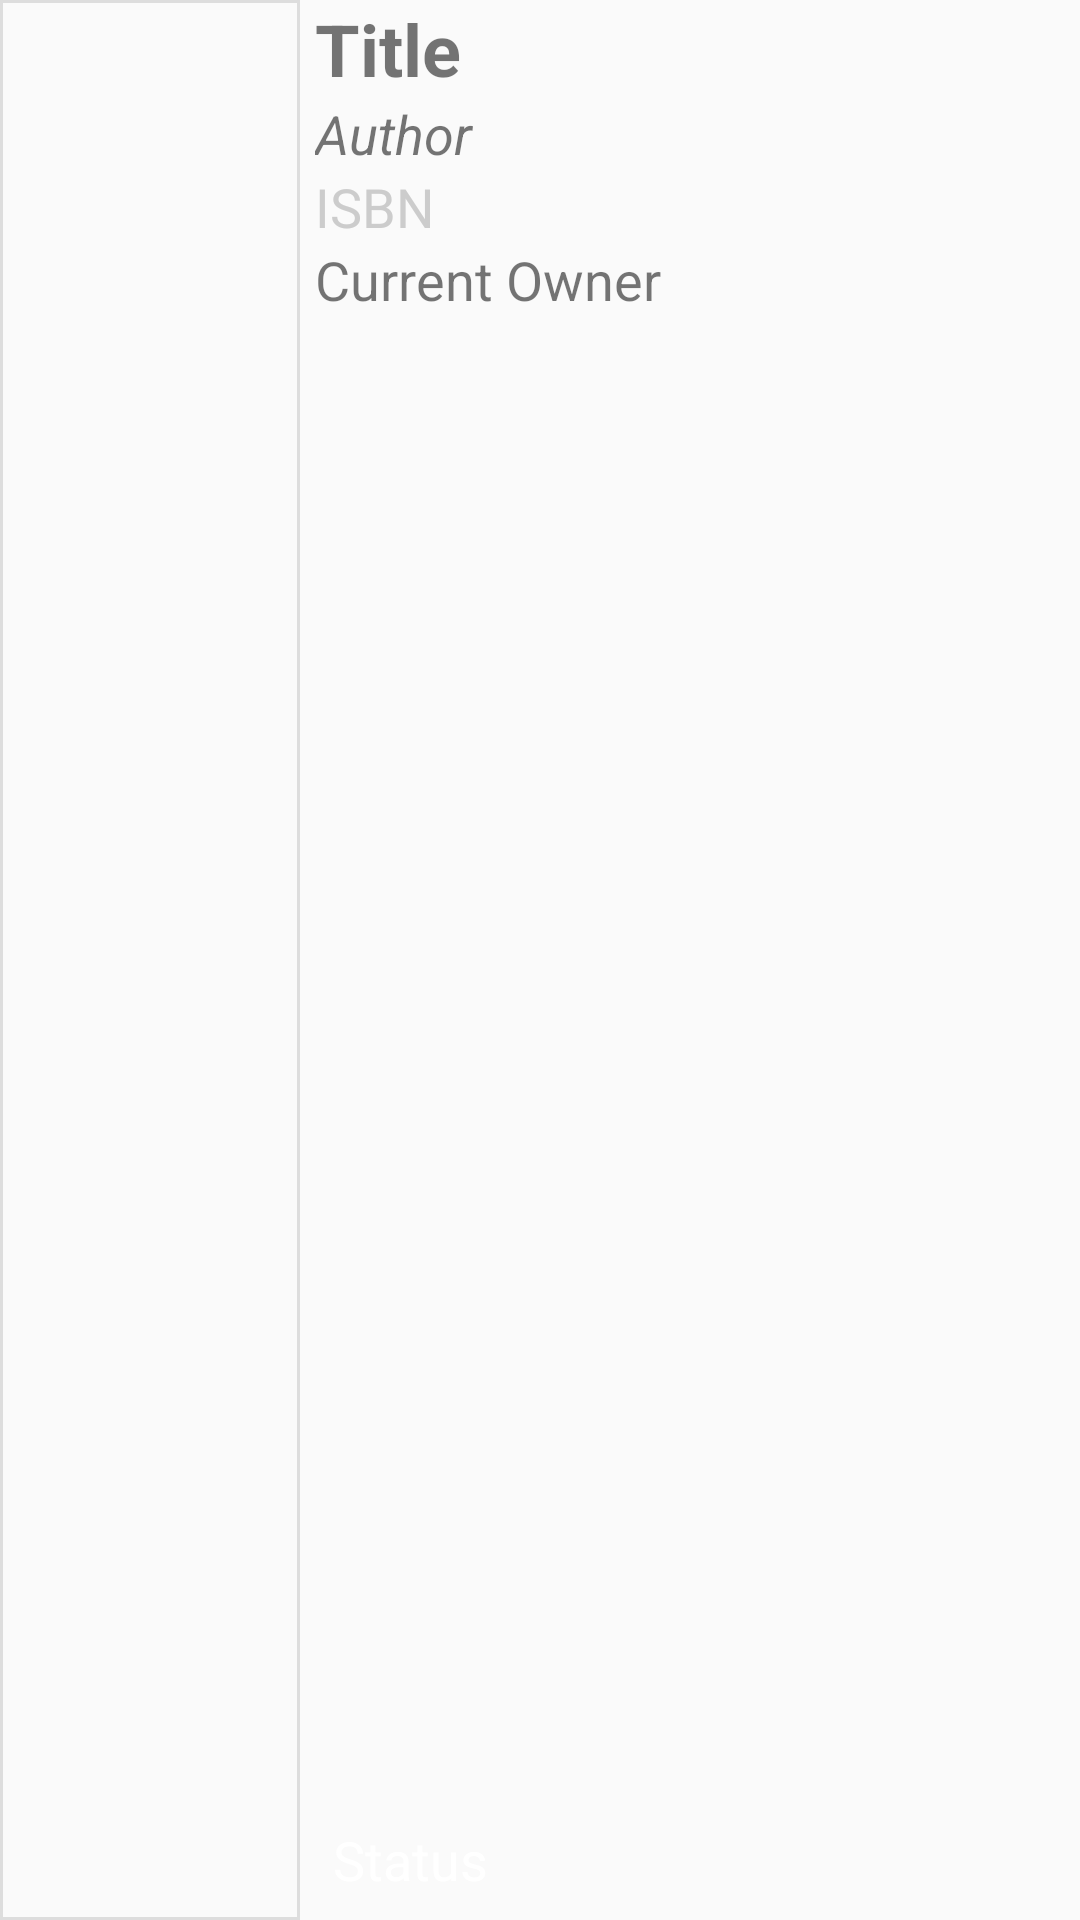

Write the Android layout XML for this screen, with the resource values it uses.
<!-- AndroidManifest.xml: application theme AppTheme -->
<!-- res/layout/book_adapter_content.xml -->
<?xml version="1.0" encoding="utf-8"?>
<RelativeLayout xmlns:android="http://schemas.android.com/apk/res/android"
    xmlns:app="http://schemas.android.com/apk/res-auto"
    android:layout_width="match_parent"
    android:layout_height="140dp"
    android:orientation="horizontal">

    <ImageView
        android:id="@+id/book_imageView"
        android:layout_width="100dp"
        android:layout_height="match_parent"
        android:layout_alignParentStart="true"
        android:layout_alignParentTop="true"
        android:padding="8dp"
        android:background="@drawable/listview_photo_border"
        app:srcCompat="@drawable/ic_stock_book_photo_foreground" />

    <TextView
        android:id="@+id/book_adapter_title"
        android:layout_width="286dp"
        android:layout_height="wrap_content"
        android:layout_alignParentStart="true"
        android:layout_alignParentTop="true"
        android:layout_alignParentEnd="true"
        android:layout_marginStart="105dp"
        android:layout_marginLeft="5dp"
        android:layout_marginTop="0dp"
        android:layout_marginEnd="10dp"
        android:layout_toRightOf="@+id/book_imageView"
        android:scrollHorizontally="true"
        android:ellipsize="end"
        android:maxLines="1"
        android:text="Title"
        android:textStyle="bold"
        android:textSize="24sp" />
    <TextView
        android:id="@+id/book_adapter_author"
        android:layout_width="286dp"
        android:layout_height="wrap_content"
        android:layout_below="@+id/book_adapter_title"
        android:layout_alignParentStart="true"
        android:layout_alignParentEnd="true"
        android:layout_marginStart="105dp"
        android:layout_marginTop="0dp"
        android:layout_marginEnd="11dp"
        android:layout_toRightOf="@+id/book_imageView"
        android:ellipsize="end"
        android:maxLines="1"
        android:scrollHorizontally="true"
        android:text="Author"
        android:textStyle="italic"
        android:textSize="18sp" />

    <TextView
        android:id="@+id/book_adapter_isbn"
        android:layout_width="286dp"
        android:layout_height="wrap_content"
        android:layout_below="@+id/book_adapter_author"
        android:layout_alignParentStart="true"
        android:layout_alignParentEnd="true"
        android:layout_marginStart="105dp"
        android:layout_marginEnd="12dp"
        android:layout_toRightOf="@+id/book_imageView"
        android:ellipsize="end"
        android:maxLines="1"
        android:scrollHorizontally="true"
        android:text="ISBN"
        android:textColor="#CCCCCC"
        android:textSize="18sp" />

    <TextView
        android:id="@+id/book_adapter_owner"
        android:layout_width="286dp"
        android:layout_height="wrap_content"
        android:layout_below="@+id/book_adapter_isbn"
        android:layout_alignParentStart="true"
        android:layout_alignParentEnd="true"
        android:layout_marginStart="105dp"
        android:layout_marginLeft="3dp"
        android:layout_marginEnd="12dp"
        android:layout_toRightOf="@+id/book_imageView"
        android:ellipsize="end"
        android:maxLines="1"
        android:scrollHorizontally="true"
        android:text="Current Owner"
        android:textSize="18sp" />

    <TextView
        android:id="@+id/book_adapter_status"
        android:layout_width="wrap_content"
        android:layout_height="wrap_content"
        android:layout_alignParentBottom="true"
        android:layout_marginStart="5dp"
        android:layout_marginBottom="5dp"
        android:layout_toEndOf="@+id/book_imageView"
        android:ellipsize="end"
        android:maxLines="1"
        android:paddingTop="3dp"
        android:paddingBottom="3dp"
        android:paddingLeft="6dp"
        android:paddingRight="6dp"
        android:scrollHorizontally="true"
        android:text="Status"
        android:textColor="@color/white"
        android:textSize="18sp" />


</RelativeLayout>
<!-- resources referenced by this layout -->
<resources>
  <color name="white">#FFFFFF</color>
  <!-- drawable ic_stock_book_photo_foreground (drawable) -->
  <vector xmlns:android="http://schemas.android.com/apk/res/android"
      android:width="108dp"
      android:height="108dp"
      android:viewportWidth="108"
      android:viewportHeight="108"
      android:tint="#A6A6A6">
    <group android:scaleX="2.61"
        android:scaleY="2.61"
        android:translateX="22.68"
        android:translateY="22.68">
      <path
          android:fillColor="@android:color/white"
          android:pathData="M21,19V5c0,-1.1 -0.9,-2 -2,-2H5c-1.1,0 -2,0.9 -2,2v14c0,1.1 0.9,2 2,2h14c1.1,0 2,-0.9 2,-2zM8.5,13.5l2.5,3.01L14.5,12l4.5,6H5l3.5,-4.5z"/>
    </group>
  </vector>
  <!-- drawable listview_photo_border (drawable) -->
  <?xml version="1.0" encoding="utf-8"?>
  <shape xmlns:android="http://schemas.android.com/apk/res/android"
      android:shape="rectangle">
  
  
      <stroke android:width="2.5px" android:color="#5CAAAAAA" />
  
      <solid android:color="@android:color/transparent"/>
  
  </shape>
  <style name="AppTheme" parent="Theme.AppCompat.Light.DarkActionBar">
          
          <item name="windowActionBar">false</item>
          <item name="windowNoTitle">true</item>
          <item name="colorPrimary">@color/colorPrimary</item>
          <item name="colorPrimaryDark">@color/colorPrimaryDark</item>
          <item name="colorAccent">@color/colorAccent</item>
      </style>
  <color name="colorPrimary">#0096E2</color>
  <color name="colorPrimaryDark">#1E76A3</color>
  <color name="colorAccent">#03DAC5</color>
</resources>
